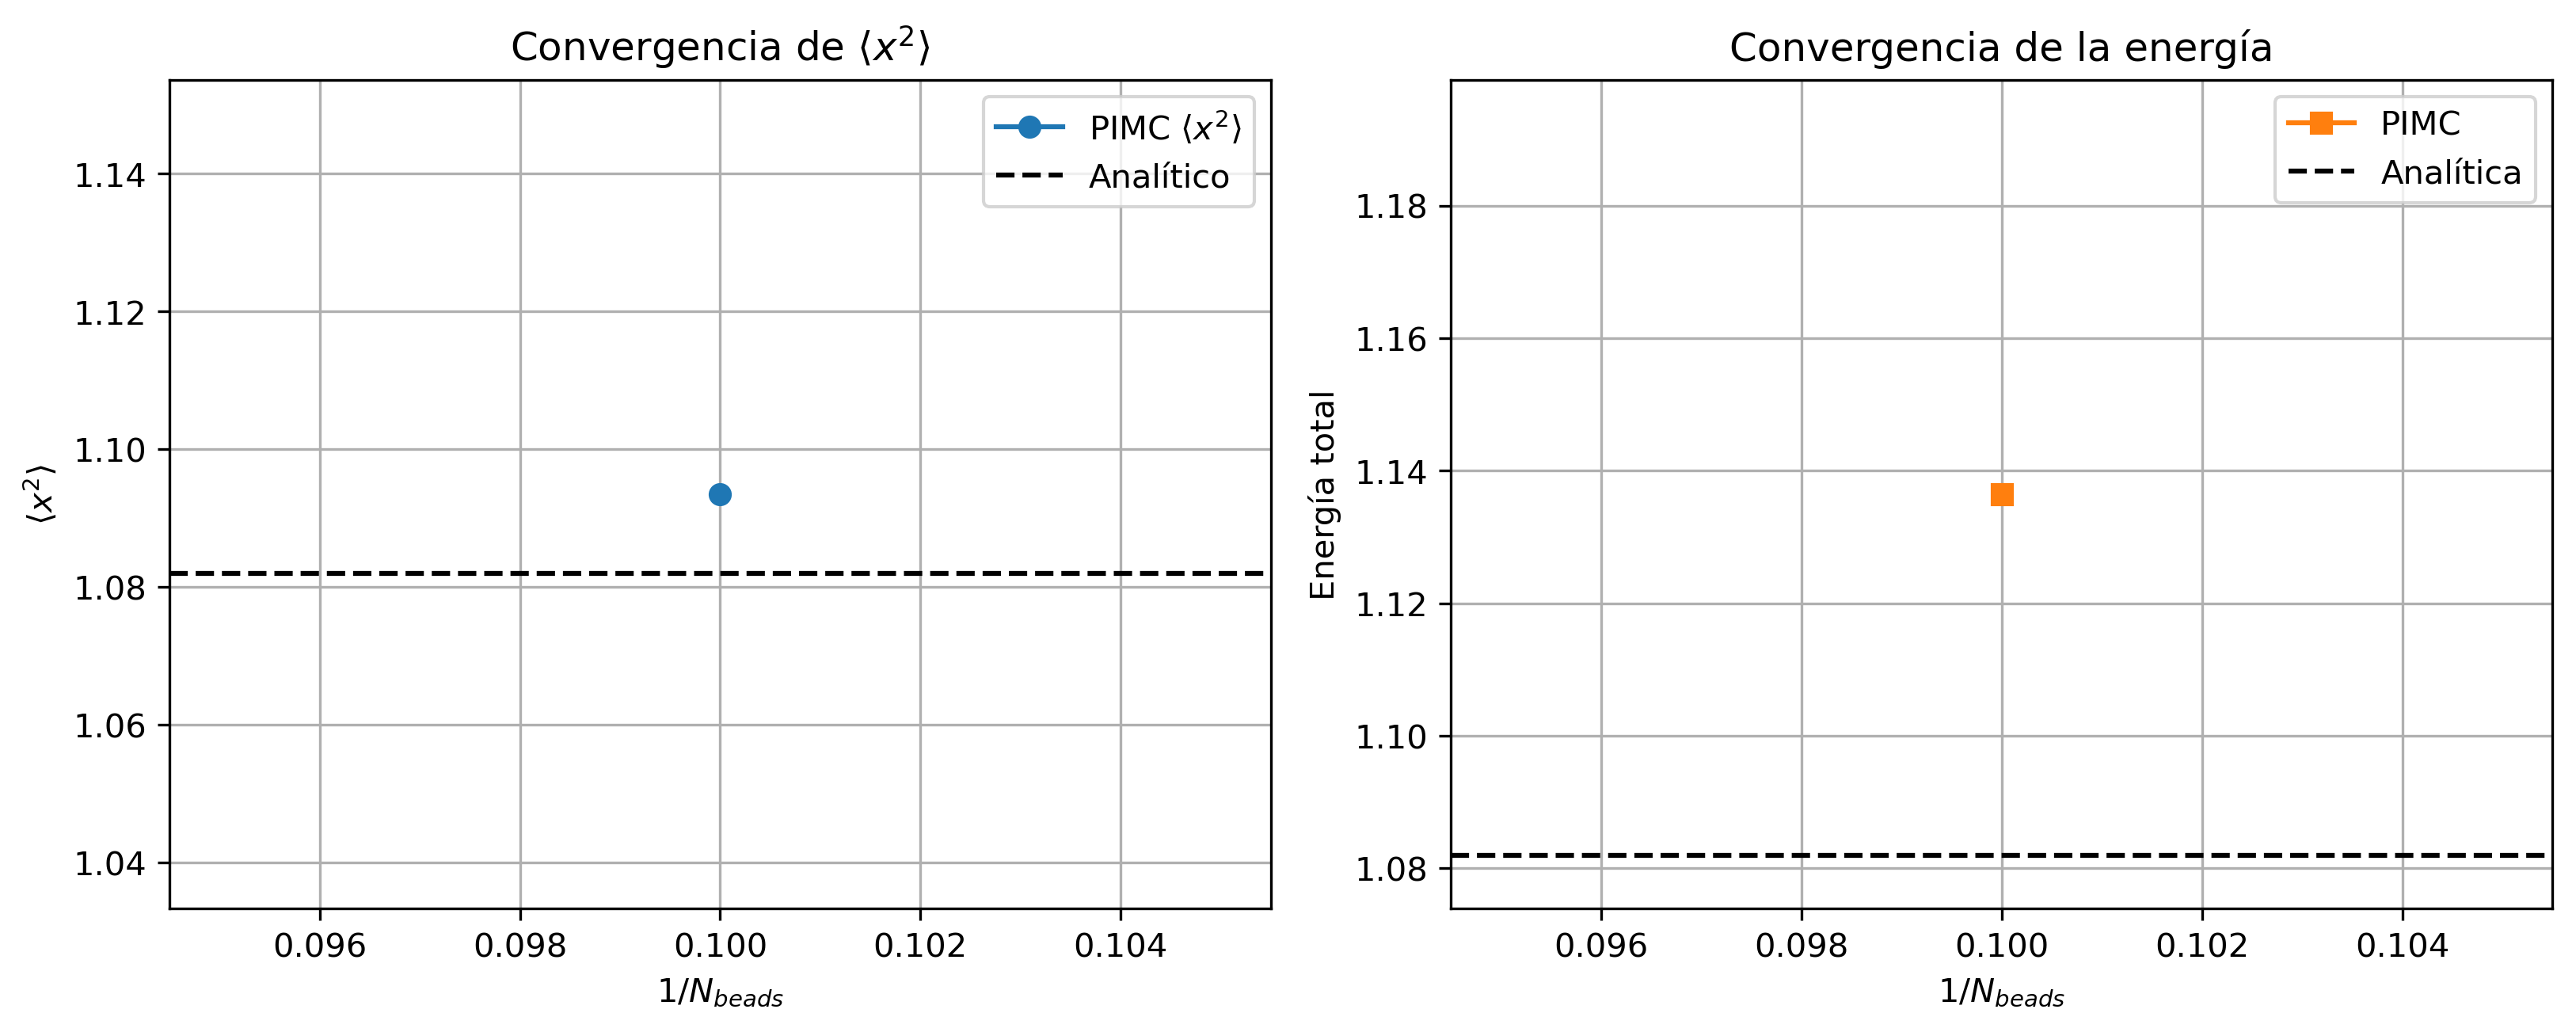

The file beside this chart, header and first rows:
N_beads, 1/N, x2_PIMC, x2_analitico, E_PIMC, E_analitica
10, 0.1, 1.093, 1.082, 1.136, 1.082
